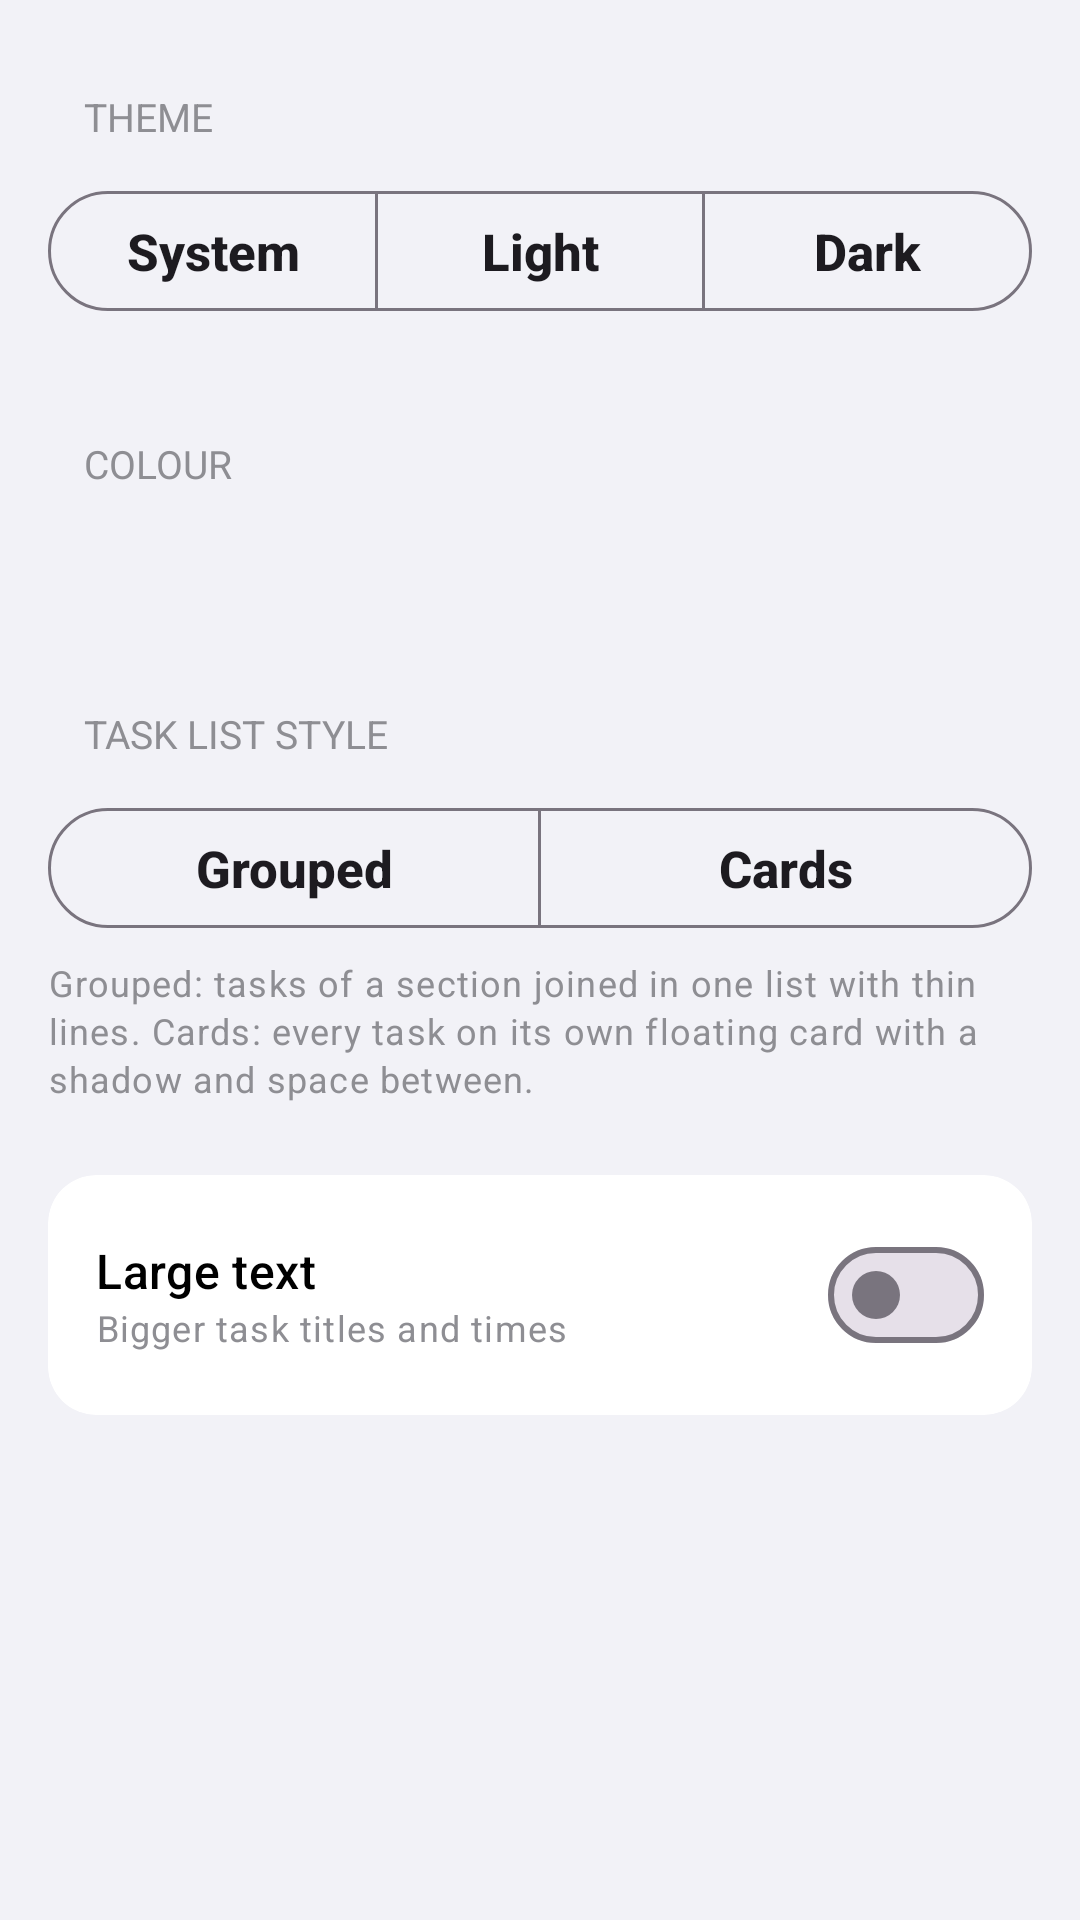

The Android layout XML behind this screen, and the referenced resources:
<!-- AndroidManifest.xml: application theme Theme.OfficeToDo -->
<!-- res/layout/activity_appearance.xml -->
<?xml version="1.0" encoding="utf-8"?>
<ScrollView xmlns:android="http://schemas.android.com/apk/res/android"
    xmlns:app="http://schemas.android.com/apk/res-auto"
    android:layout_width="match_parent"
    android:layout_height="match_parent">

    <LinearLayout
        android:layout_width="match_parent"
        android:layout_height="wrap_content"
        android:orientation="vertical"
        android:padding="16dp">

        <TextView
            style="@style/IosGroupLabel"
            android:layout_width="wrap_content"
            android:layout_height="wrap_content"
            android:text="@string/ui_theme"
            />

        <com.google.android.material.button.MaterialButtonToggleGroup
            android:id="@+id/mode_group"
            android:layout_width="match_parent"
            android:layout_height="wrap_content"
            android:layout_marginTop="8dp"
            app:selectionRequired="true"
            app:singleSelection="true">

            <com.google.android.material.button.MaterialButton
                android:id="@+id/mode_system"
                style="@style/Widget.Material3.Button.OutlinedButton"
                android:layout_width="0dp"
                android:layout_height="wrap_content"
                android:layout_weight="1"
                android:text="@string/ui_system" />

            <com.google.android.material.button.MaterialButton
                android:id="@+id/mode_light"
                style="@style/Widget.Material3.Button.OutlinedButton"
                android:layout_width="0dp"
                android:layout_height="wrap_content"
                android:layout_weight="1"
                android:text="@string/ui_light" />

            <com.google.android.material.button.MaterialButton
                android:id="@+id/mode_dark"
                style="@style/Widget.Material3.Button.OutlinedButton"
                android:layout_width="0dp"
                android:layout_height="wrap_content"
                android:layout_weight="1"
                android:text="@string/ui_dark" />
        </com.google.android.material.button.MaterialButtonToggleGroup>

        <TextView
            style="@style/IosGroupLabel"
            android:layout_width="wrap_content"
            android:layout_height="wrap_content"
            android:layout_marginTop="24dp"
            android:text="@string/ui_colour"
            />

        <HorizontalScrollView
            android:layout_width="match_parent"
            android:layout_height="wrap_content"
            android:layout_marginTop="8dp"
            android:scrollbars="none">

            <LinearLayout
                android:id="@+id/swatches"
                android:layout_width="wrap_content"
                android:layout_height="wrap_content"
                android:orientation="horizontal" />
        </HorizontalScrollView>

        <TextView
            android:id="@+id/accent_name"
            android:layout_width="wrap_content"
            android:layout_height="wrap_content"
            android:layout_marginTop="6dp"
            android:textAppearance="?attr/textAppearanceBodySmall"
            android:textColor="?attr/colorOnSurfaceVariant" />

        <TextView
            style="@style/IosGroupLabel"
            android:layout_width="wrap_content"
            android:layout_height="wrap_content"
            android:layout_marginTop="24dp"
            android:text="@string/ui_task_list_style"
            />

        <com.google.android.material.button.MaterialButtonToggleGroup
            android:id="@+id/list_group"
            android:layout_width="match_parent"
            android:layout_height="wrap_content"
            android:layout_marginTop="8dp"
            app:selectionRequired="true"
            app:singleSelection="true">

            <com.google.android.material.button.MaterialButton
                android:id="@+id/list_compact"
                style="@style/Widget.Material3.Button.OutlinedButton"
                android:layout_width="0dp"
                android:layout_height="wrap_content"
                android:layout_weight="1"
                android:text="@string/ui_grouped" />

            <com.google.android.material.button.MaterialButton
                android:id="@+id/list_cards"
                style="@style/Widget.Material3.Button.OutlinedButton"
                android:layout_width="0dp"
                android:layout_height="wrap_content"
                android:layout_weight="1"
                android:text="@string/ui_cards" />
        </com.google.android.material.button.MaterialButtonToggleGroup>

        <TextView
            android:layout_width="wrap_content"
            android:layout_height="wrap_content"
            android:layout_marginTop="6dp"
            android:text="@string/ui_grouped_one_white_list_per_section_like_"
            android:textAppearance="?attr/textAppearanceBodySmall"
            android:textColor="?attr/colorOnSurfaceVariant" />

        <com.google.android.material.card.MaterialCardView
            style="@style/IosGroup"
            android:layout_width="match_parent"
            android:layout_height="wrap_content"
            android:layout_marginTop="24dp"
            app:cardCornerRadius="16dp">

            <LinearLayout
                android:layout_width="match_parent"
                android:layout_height="wrap_content"
                android:gravity="center_vertical"
                android:orientation="horizontal"
                android:padding="16dp">

                <LinearLayout
                    android:layout_width="0dp"
                    android:layout_height="wrap_content"
                    android:layout_weight="1"
                    android:orientation="vertical">

                    <TextView
                        android:layout_width="wrap_content"
                        android:layout_height="wrap_content"
                        android:text="@string/ui_large_text"
                        android:textAppearance="?attr/textAppearanceTitleMedium" />

                    <TextView
                        android:layout_width="wrap_content"
                        android:layout_height="wrap_content"
                        android:text="@string/ui_bigger_task_titles_and_times"
                        android:textAppearance="?attr/textAppearanceBodySmall"
                        android:textColor="?attr/colorOnSurfaceVariant" />
                </LinearLayout>

                <com.google.android.material.materialswitch.MaterialSwitch
                    android:id="@+id/large_text"
                    android:layout_width="wrap_content"
                    android:layout_height="wrap_content" />
            </LinearLayout>
        </com.google.android.material.card.MaterialCardView>
    </LinearLayout>
</ScrollView>
<!-- resources referenced by this layout -->
<resources>
  <string name="ui_bigger_task_titles_and_times">Bigger task titles and times</string>
  <string name="ui_cards">Cards</string>
  <string name="ui_colour">Colour</string>
  <string name="ui_dark">Dark</string>
  <string name="ui_grouped">Grouped</string>
  <string name="ui_grouped_one_white_list_per_section_like_">Grouped: tasks of a section joined in one list with thin lines. Cards: every task on its own floating card with a shadow and space between.</string>
  <string name="ui_large_text">Large text</string>
  <string name="ui_light">Light</string>
  <string name="ui_system">System</string>
  <string name="ui_task_list_style">Task list style</string>
  <string name="ui_theme">Theme</string>
  <style name="IosGroup" parent="Widget.Material3.CardView.Filled">
          <item name="cardBackgroundColor">@color/ios_cell</item>
          <item name="cardCornerRadius">12dp</item>
          <item name="cardElevation">0dp</item>
      </style>
  <style name="IosGroupLabel">
          <item name="android:textSize">13sp</item>
          <item name="android:textAllCaps">true</item>
          <item name="android:textColor">@color/ios_secondary</item>
          <item name="android:paddingStart">12dp</item>
          <item name="android:paddingBottom">4dp</item>
          <item name="android:paddingTop">14dp</item>
      </style>
  <color name="ios_cell">#FFFFFF</color>
  <color name="ios_secondary">#8E8E93</color>
  <color name="brand">#007AFF</color>
  <color name="ios_bg">#F2F2F7</color>
  <color name="ios_label">#000000</color>
  <style name="IosToolbar" parent="Widget.Material3.Toolbar">
          <item name="android:background">@color/ios_bg</item>
          <item name="titleCentered">true</item>
          <item name="titleTextAppearance">@style/IosNavTitle</item>
          <item name="navigationIconTint">?attr/colorPrimary</item>
      </style>
  <style name="IosOverflow" parent="Widget.AppCompat.ActionButton.Overflow">
          <item name="android:src">@drawable/ic_more</item>
      </style>
  <style name="IosButton" parent="Widget.Material3.Button">
          <item name="cornerRadius">12dp</item>
          <item name="android:textAllCaps">false</item>
          <item name="android:letterSpacing">0</item>
          <item name="android:textSize">17sp</item>
          <item name="android:textStyle">bold</item>
          <item name="android:insetTop">0dp</item>
          <item name="android:insetBottom">0dp</item>
      </style>
  <style name="IosDialog" parent="ThemeOverlay.Material3.MaterialAlertDialog">
          <item name="shapeAppearanceOverlay">@style/IosDialogShape</item>
          <item name="colorSurfaceContainerHigh">@color/ios_cell</item>
      </style>
  <style name="IosChip" parent="Widget.Material3.Chip.Assist">
          <item name="chipBackgroundColor">@color/ios_cell</item>
          <item name="chipStrokeWidth">0dp</item>
          <item name="chipCornerRadius">16dp</item>
          <item name="android:textColor">?attr/colorPrimary</item>
      </style>
  <style name="IosBottomSheetDialog" parent="ThemeOverlay.Material3.BottomSheetDialog">
          <item name="bottomSheetStyle">@style/IosBottomSheet</item>
      </style>
  <style name="IosNavTitle" parent="TextAppearance.Material3.TitleMedium">
          <item name="android:textSize">17sp</item>
          <item name="android:textStyle">bold</item>
          <item name="android:textColor">@color/ios_label</item>
      </style>
  <style name="IosDialogShape" parent="">
          <item name="cornerFamily">rounded</item>
          <item name="cornerSize">16dp</item>
      </style>
  <style name="IosBottomSheet" parent="Widget.Material3.BottomSheet.Modal">
          <item name="backgroundTint">@color/ios_cell</item>
      </style>
</resources>
